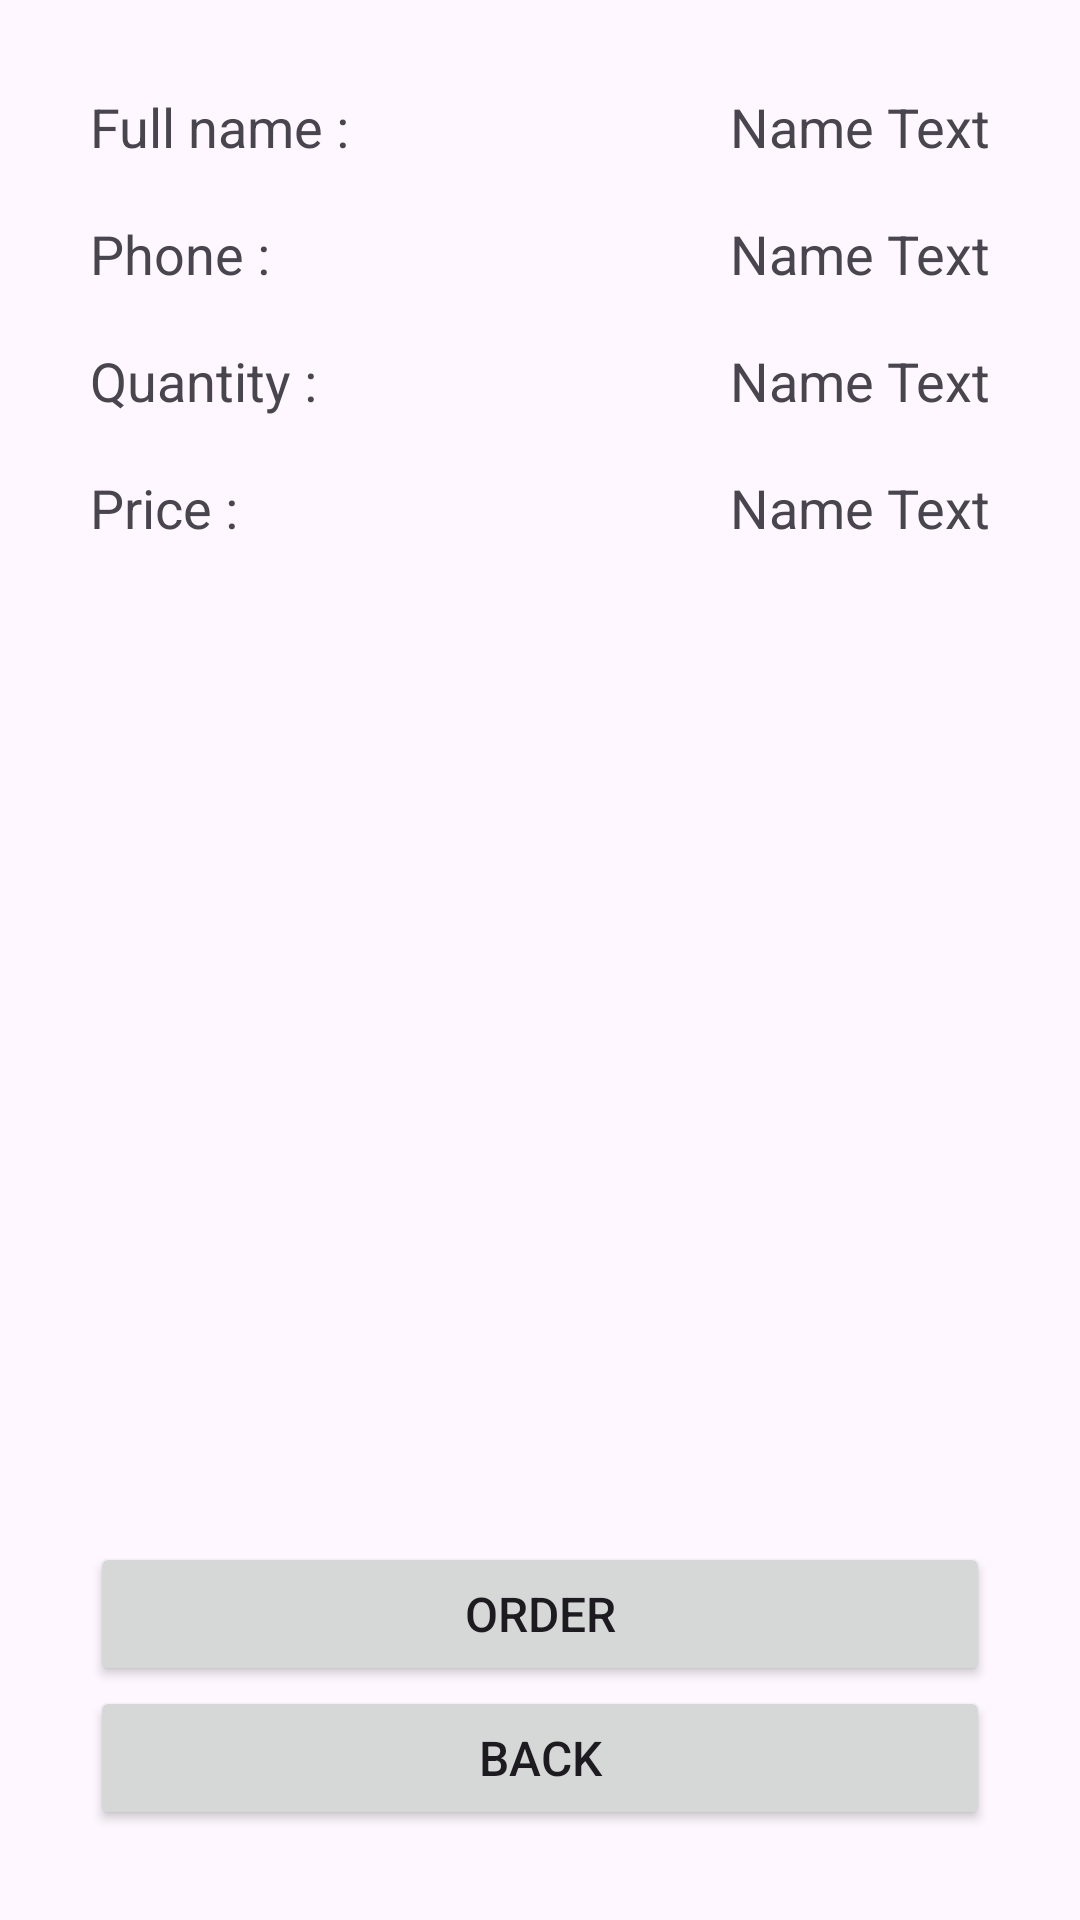

Write the Android layout XML for this screen, with the resource values it uses.
<!-- AndroidManifest.xml: application theme Theme.CalculateEat -->
<!-- res/layout/activity_result.xml -->
<?xml version="1.0" encoding="utf-8"?>
<LinearLayout xmlns:android="http://schemas.android.com/apk/res/android"
    xmlns:app="http://schemas.android.com/apk/res-auto"
    xmlns:tools="http://schemas.android.com/tools"
    android:layout_width="match_parent"
    android:layout_height="match_parent"
    tools:context=".Result"
    android:orientation="vertical"
    android:padding="30dp">

    
    <LinearLayout
        android:layout_width="match_parent"
        android:layout_height="wrap_content"
        android:orientation="horizontal"
        android:layout_marginBottom="18dp">
    <TextView
        android:id="@+id/nameLabel"
        android:layout_width="wrap_content"
        android:layout_height="wrap_content"
        android:text="Full name :"
        android:textSize="18dp"
        android:gravity="start"
        android:paddingEnd="8dp"/>
        <TextView
            android:layout_width="0dp"
            android:layout_height="wrap_content"
            android:layout_weight="1"
            android:text="Name Text"
            android:gravity="end"
            android:singleLine="true"
            android:ellipsize="end"
            android:maxLines="1"
            android:id="@+id/nameText"
            android:textSize="18dp"/>

    </LinearLayout>
    <LinearLayout
        android:layout_width="match_parent"
        android:layout_height="wrap_content"
        android:orientation="horizontal"
        android:layout_marginBottom="18dp">
        <TextView
            android:id="@+id/phoneLabel"
            android:layout_width="wrap_content"
            android:layout_height="wrap_content"
            android:text="Phone :"
            android:textSize="18dp"/>
        <TextView
            android:layout_width="0dp"
            android:layout_height="wrap_content"
            android:layout_weight="1"
            android:text="Name Text"
            android:gravity="end"
            android:singleLine="true"
            android:ellipsize="end"
            android:maxLines="1"
            android:id="@+id/phoneText"
            android:textSize="18dp"/>
    </LinearLayout>

    <LinearLayout
        android:layout_width="match_parent"
        android:layout_height="wrap_content"
        android:orientation="horizontal"
        android:layout_marginBottom="18dp">
        <TextView
            android:id="@+id/quantityLabel"
            android:layout_width="wrap_content"
            android:layout_height="wrap_content"
            android:text="Quantity :"
            android:textSize="18dp"/>
        <TextView
            android:layout_width="0dp"
            android:layout_height="wrap_content"
            android:layout_weight="1"
            android:text="Name Text"
            android:gravity="end"
            android:singleLine="true"
            android:ellipsize="end"
            android:maxLines="1"
            android:id="@+id/quantityText"
            android:textSize="18dp"/>

    </LinearLayout>

    <LinearLayout
        android:layout_width="match_parent"
        android:layout_height="wrap_content"
        android:orientation="horizontal"
        android:layout_marginBottom="18dp">
        <TextView
            android:id="@+id/priceLabel"
            android:layout_width="wrap_content"
            android:layout_height="wrap_content"
            android:text="Price :"
            android:textSize="18dp"/>
        <TextView
            android:layout_width="0dp"
            android:layout_height="wrap_content"
            android:layout_weight="1"
            android:text="Name Text"
            android:gravity="end"
            android:singleLine="true"
            android:ellipsize="end"
            android:maxLines="1"
            android:id="@+id/priceText"
            android:textSize="18dp"/>
    </LinearLayout>

    
    <View
        android:layout_width="match_parent"
        android:layout_height="0dp"
        android:layout_weight="1"/>

    <Button
        android:layout_width="match_parent"
        android:layout_height="wrap_content"
        android:text="Order"
        android:layout_gravity="center_horizontal"
        android:padding="10dp"
        android:textSize="16dp"
        android:id="@+id/orderButton"/>
    <Button
        android:layout_width="match_parent"
        android:layout_height="wrap_content"
        android:text="Back"
        android:layout_gravity="center_horizontal"
        android:padding="10dp"
        android:textSize="16dp"
        android:id="@+id/backButton"/>
</LinearLayout>
<!-- resources referenced by this layout -->
<resources>
  <style name="Theme.CalculateEat" parent="Base.Theme.CalculateEat" />
  <style name="Base.Theme.CalculateEat" parent="Theme.Material3.DayNight.NoActionBar">
          
          
      </style>
</resources>
